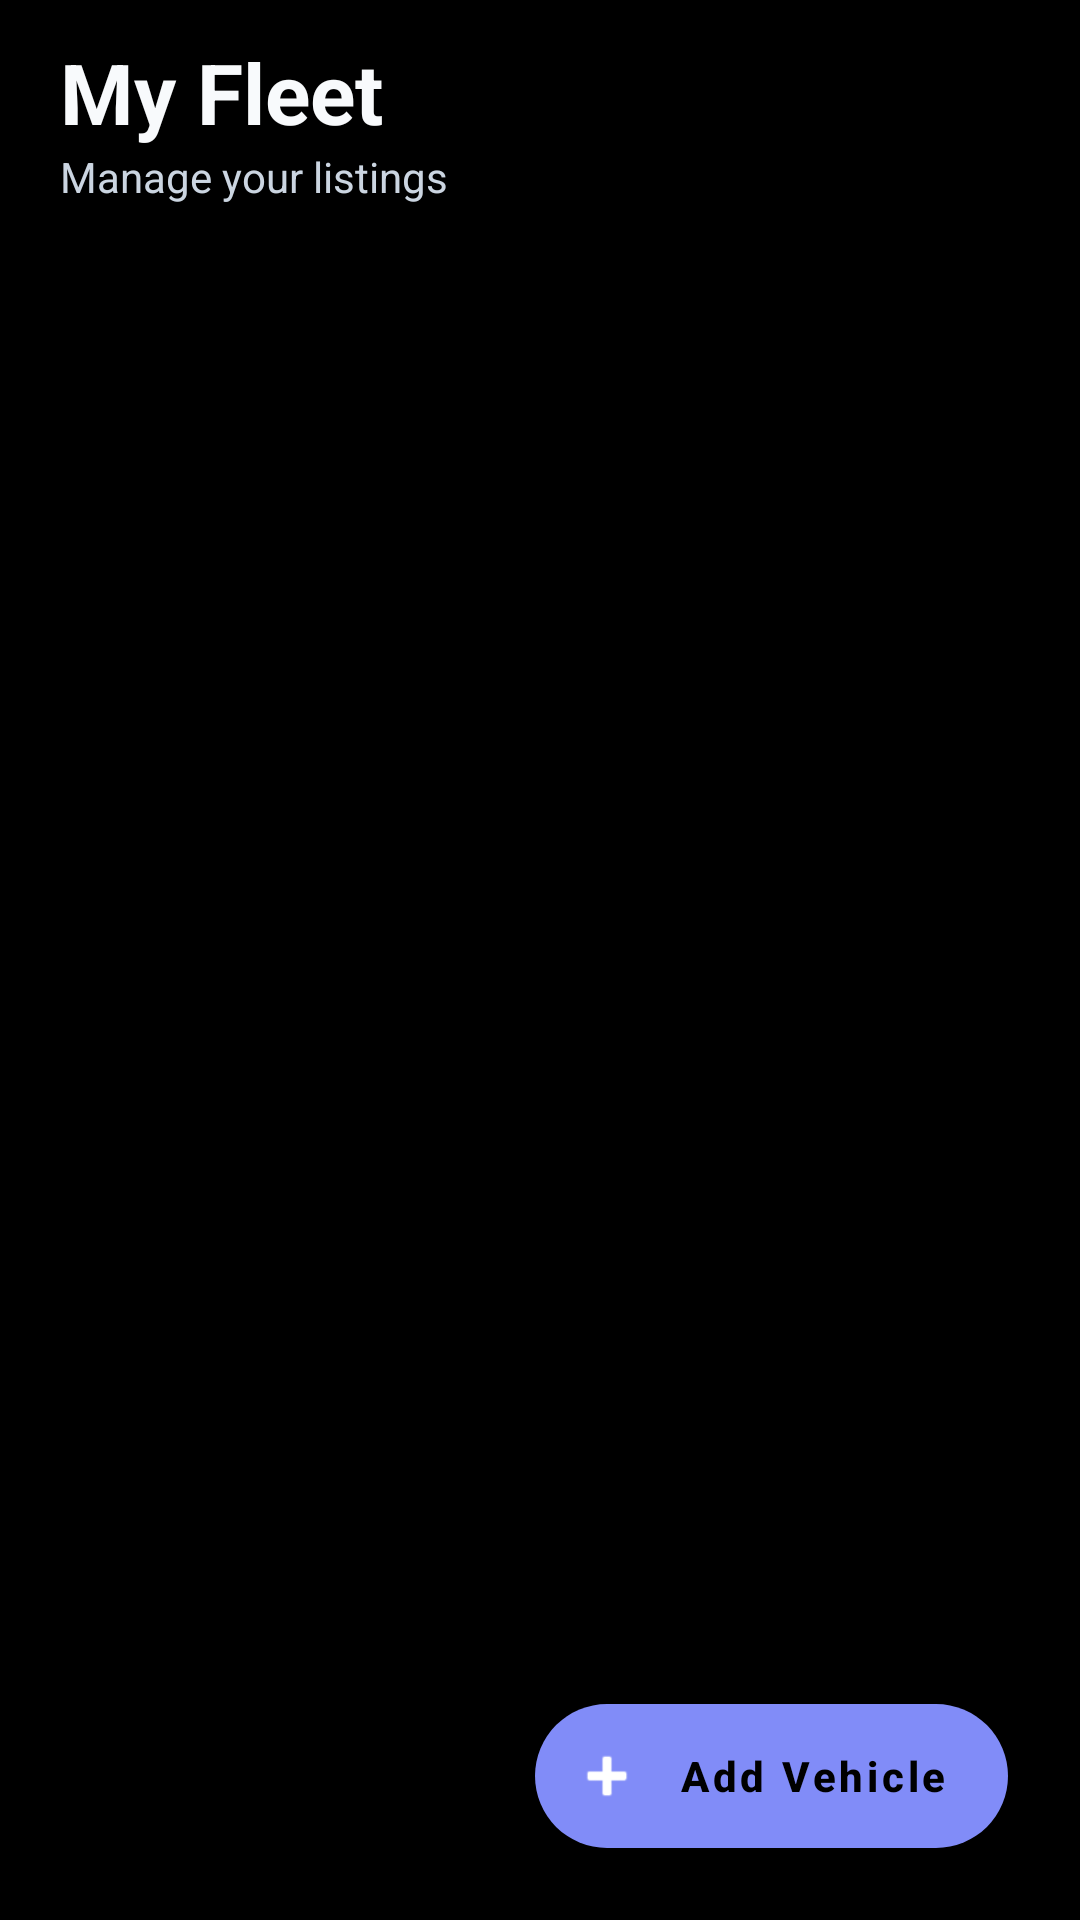

Write the Android layout XML for this screen, with the resource values it uses.
<!-- AndroidManifest.xml: application theme Theme.VehicleRentApp -->
<!-- res/layout/fragment_owner_fleet.xml -->
<?xml version="1.0" encoding="utf-8"?>
<androidx.coordinatorlayout.widget.CoordinatorLayout xmlns:android="http://schemas.android.com/apk/res/android"
    xmlns:app="http://schemas.android.com/apk/res-auto"
    android:layout_width="match_parent"
    android:layout_height="match_parent"
    android:background="@color/background">

    <com.google.android.material.appbar.AppBarLayout
        android:layout_width="match_parent"
        android:layout_height="wrap_content"
        android:background="@color/background"
        app:elevation="0dp">

        <LinearLayout
            android:layout_width="match_parent"
            android:layout_height="wrap_content"
            android:orientation="vertical"
            android:paddingHorizontal="20dp"
            android:paddingTop="12dp"
            android:paddingBottom="12dp">

            <TextView
                android:layout_width="wrap_content"
                android:layout_height="wrap_content"
                android:text="My Fleet"
                android:textColor="@color/text_primary"
                android:textSize="28sp"
                android:textStyle="bold" />
            <TextView
                android:layout_width="wrap_content"
                android:layout_height="wrap_content"
                android:text="Manage your listings"
                android:textColor="@color/text_secondary"
                android:textSize="14sp" />

        </LinearLayout>
    </com.google.android.material.appbar.AppBarLayout>

    <androidx.recyclerview.widget.RecyclerView
        android:id="@+id/recyclerView"
        android:layout_width="match_parent"
        android:layout_height="match_parent"
        app:layout_behavior="@string/appbar_scrolling_view_behavior"
        android:clipToPadding="false"
        android:paddingHorizontal="4dp"
        android:paddingBottom="100dp" />

    <TextView
        android:id="@+id/tvEmpty"
        android:layout_width="match_parent"
        android:layout_height="wrap_content"
        android:layout_marginTop="100dp"
        android:gravity="center"
        android:text="No vehicles listed yet\nTap + to start earning!"
        android:textAlignment="center"
        android:textColor="@color/text_muted"
        android:textSize="16sp"
        android:visibility="gone" />

    <com.google.android.material.floatingactionbutton.ExtendedFloatingActionButton
        android:id="@+id/fab"
        android:layout_width="wrap_content"
        android:layout_height="wrap_content"
        android:layout_gravity="bottom|end"
        android:layout_margin="24dp"
        android:layout_marginBottom="100dp"
        android:text="Add Vehicle"
        android:textAllCaps="false"
        android:textStyle="bold"
        app:backgroundTint="@color/primary"
        app:icon="@android:drawable/ic_input_add"
        app:iconTint="@color/white"
        app:elevation="8dp" />

</androidx.coordinatorlayout.widget.CoordinatorLayout>
<!-- resources referenced by this layout -->
<resources>
  <color name="background">#000000</color>
  <color name="primary">#818CF8</color>
  <color name="text_muted">#64748B</color>
  <color name="text_primary">#F8FAFC</color>
  <color name="text_secondary">#CBD5E1</color>
  <color name="white">#FFFFFF</color>
  <style name="Theme.VehicleRentApp" parent="Theme.MaterialComponents.NoActionBar">
          <item name="colorPrimary">@color/primary</item>
          <item name="colorPrimaryDark">@color/background</item>
          <item name="colorAccent">@color/accent</item>
          <item name="android:statusBarColor">@color/background</item>
          <item name="android:windowLightStatusBar">false</item>
      </style>
  <color name="accent">#A3E635</color>
</resources>
